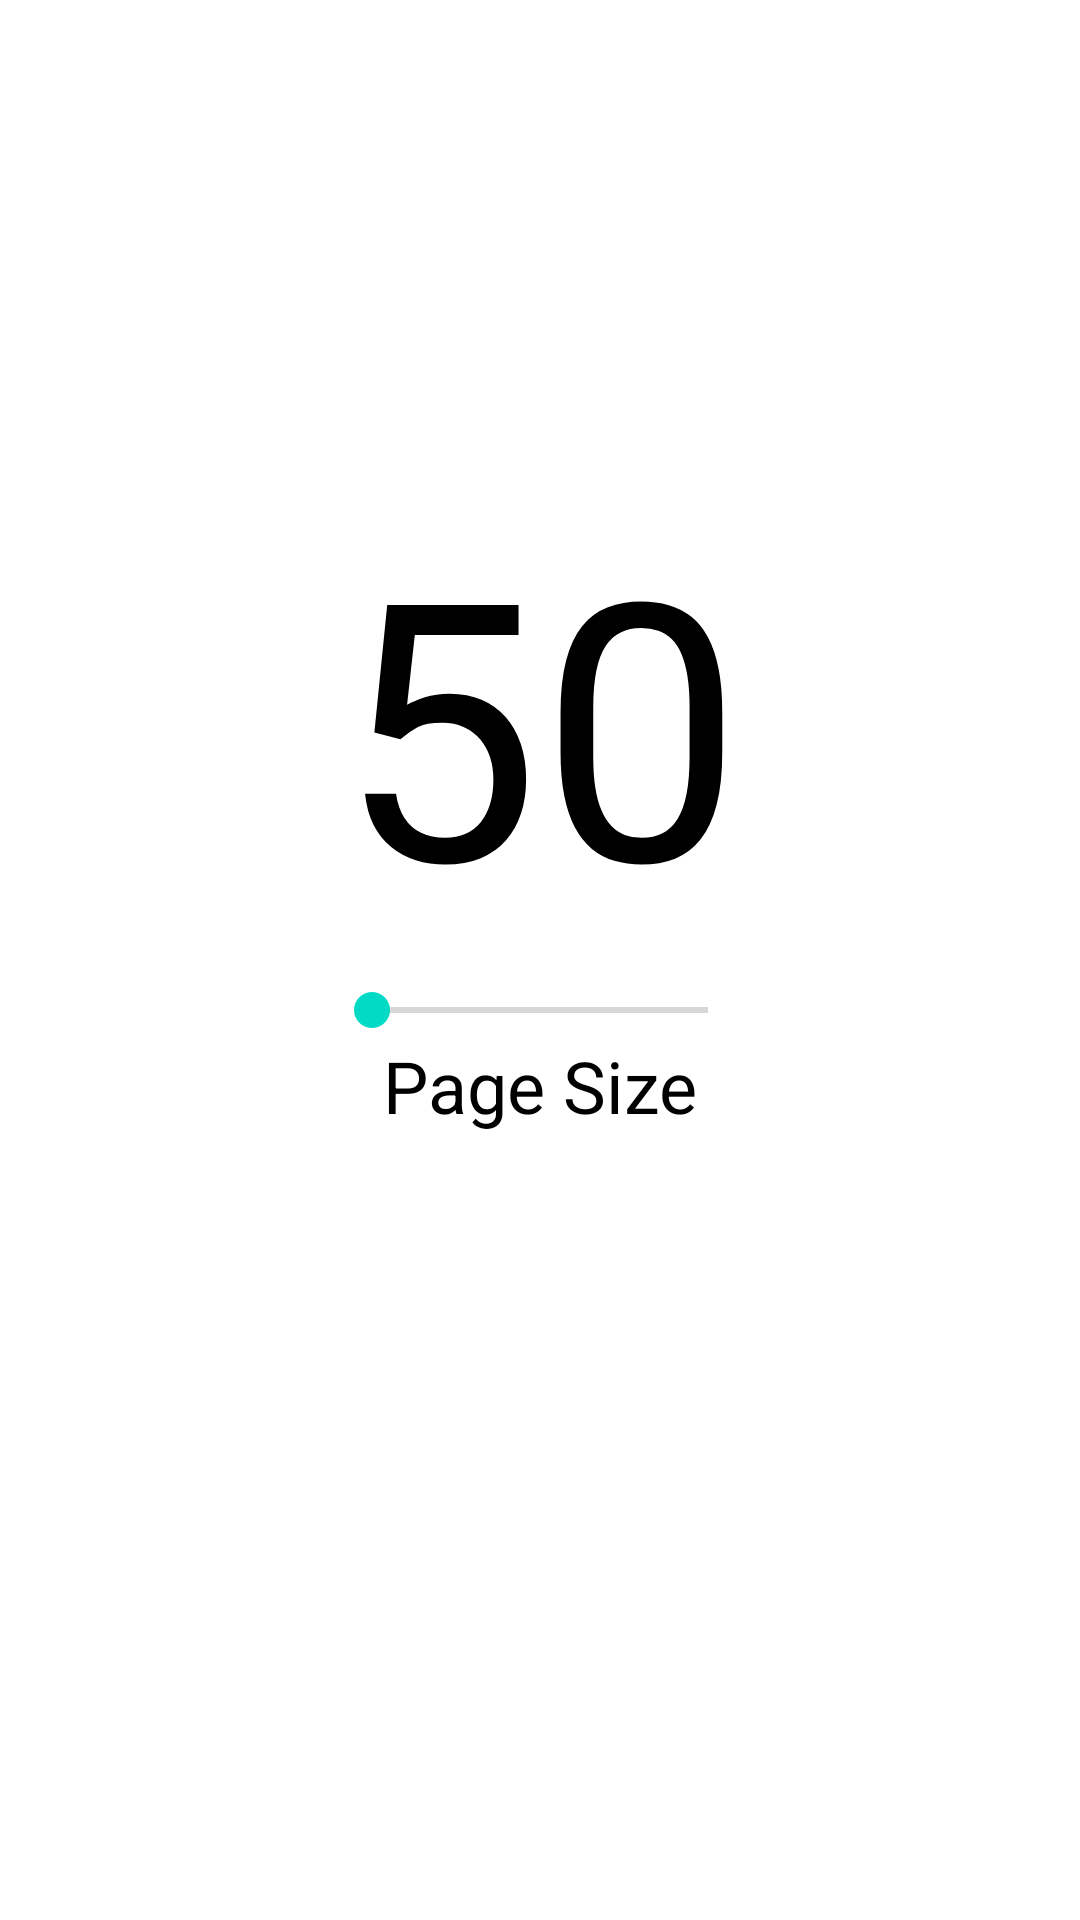

This screen was rendered from an Android layout file. Write that file and the resources it references.
<!-- AndroidManifest.xml: application theme Theme.TawkTo -->
<!-- res/layout/fragment_setting.xml -->
<?xml version="1.0" encoding="utf-8"?>
<androidx.constraintlayout.widget.ConstraintLayout xmlns:android="http://schemas.android.com/apk/res/android"
    android:layout_width="match_parent"
    android:layout_height="match_parent"
    xmlns:tools="http://schemas.android.com/tools"
    android:background="@color/white"
    xmlns:app="http://schemas.android.com/apk/res-auto">

    <androidx.constraintlayout.widget.Guideline
        android:id="@+id/gl_v_1"
        app:layout_constraintGuide_percent="0.1"
        android:orientation="vertical"
        android:layout_width="wrap_content"
        android:layout_height="wrap_content"/>
    <androidx.constraintlayout.widget.Guideline
        android:id="@+id/gl_v_2"
        app:layout_constraintGuide_percent="0.5"
        android:orientation="vertical"
        android:layout_width="wrap_content"
        android:layout_height="wrap_content"/>
    <androidx.constraintlayout.widget.Guideline
        android:id="@+id/gl_v_3"
        app:layout_constraintGuide_percent="0.9"
        android:orientation="vertical"
        android:layout_width="wrap_content"
        android:layout_height="wrap_content"/>


    <androidx.constraintlayout.widget.Guideline
        android:id="@+id/gl_v_4"
        app:layout_constraintGuide_percent="0.3"
        android:orientation="vertical"
        android:layout_width="wrap_content"
        android:layout_height="wrap_content"/>
    <androidx.constraintlayout.widget.Guideline
        android:id="@+id/gl_v_5"
        app:layout_constraintGuide_percent="0.7"
        android:orientation="vertical"
        android:layout_width="wrap_content"
        android:layout_height="wrap_content"/>

    <androidx.constraintlayout.widget.Guideline
        android:id="@+id/gl_h_1"
        app:layout_constraintGuide_percent="0.25"
        android:orientation="horizontal"
        android:layout_width="wrap_content"
        android:layout_height="wrap_content"/>

    <TextView
        android:id="@+id/tv_value_radius"
        android:textSize="120sp"
        app:layout_constraintTop_toBottomOf="@+id/gl_h_1"
        app:layout_constraintLeft_toRightOf="@+id/gl_v_4"
        app:layout_constraintRight_toLeftOf="@+id/gl_v_5"
        android:textColor="@color/black"
        android:text="50"
        android:layout_width="wrap_content"
        android:layout_height="wrap_content"/>
    <SeekBar

        android:layout_marginTop="8dp"
        app:layout_constraintTop_toBottomOf="@+id/tv_value_radius"
        android:id="@+id/seekBar_radius"
        app:layout_constraintLeft_toRightOf="@+id/gl_v_4"
        app:layout_constraintRight_toLeftOf="@+id/gl_v_5"
        android:layout_width="0dp"
        android:min="1"
        android:max="30"
        android:layout_height="wrap_content"
        />
    <TextView
        android:id="@+id/tv_label_radius"
        android:textSize="24sp"
        app:layout_constraintTop_toBottomOf="@+id/seekBar_radius"
        app:layout_constraintLeft_toRightOf="@+id/gl_v_4"
        app:layout_constraintRight_toLeftOf="@+id/gl_v_5"
        android:textColor="@color/black"
        android:text="Page Size"
        android:layout_width="wrap_content"
        android:layout_height="wrap_content"/>



</androidx.constraintlayout.widget.ConstraintLayout>
<!-- resources referenced by this layout -->
<resources>
  <color name="black">#FF000000</color>
  <color name="white">#FFFFFFFF</color>
  <style name="Theme.TawkTo" parent="Theme.MaterialComponents.DayNight.DarkActionBar">
          
          <item name="colorPrimary">@color/purple_500</item>
          <item name="colorPrimaryVariant">@color/purple_700</item>
          <item name="colorOnPrimary">@color/white</item>
          
          <item name="colorSecondary">@color/teal_200</item>
          <item name="colorSecondaryVariant">@color/teal_700</item>
          <item name="colorOnSecondary">@color/black</item>
          
          <item name="android:statusBarColor" tools:targetApi="l">?attr/colorPrimaryVariant</item>
          
      </style>
  <color name="purple_500">#FF6200EE</color>
  <color name="purple_700">#FF3700B3</color>
  <color name="teal_200">#FF03DAC5</color>
  <color name="teal_700">#FF018786</color>
</resources>
